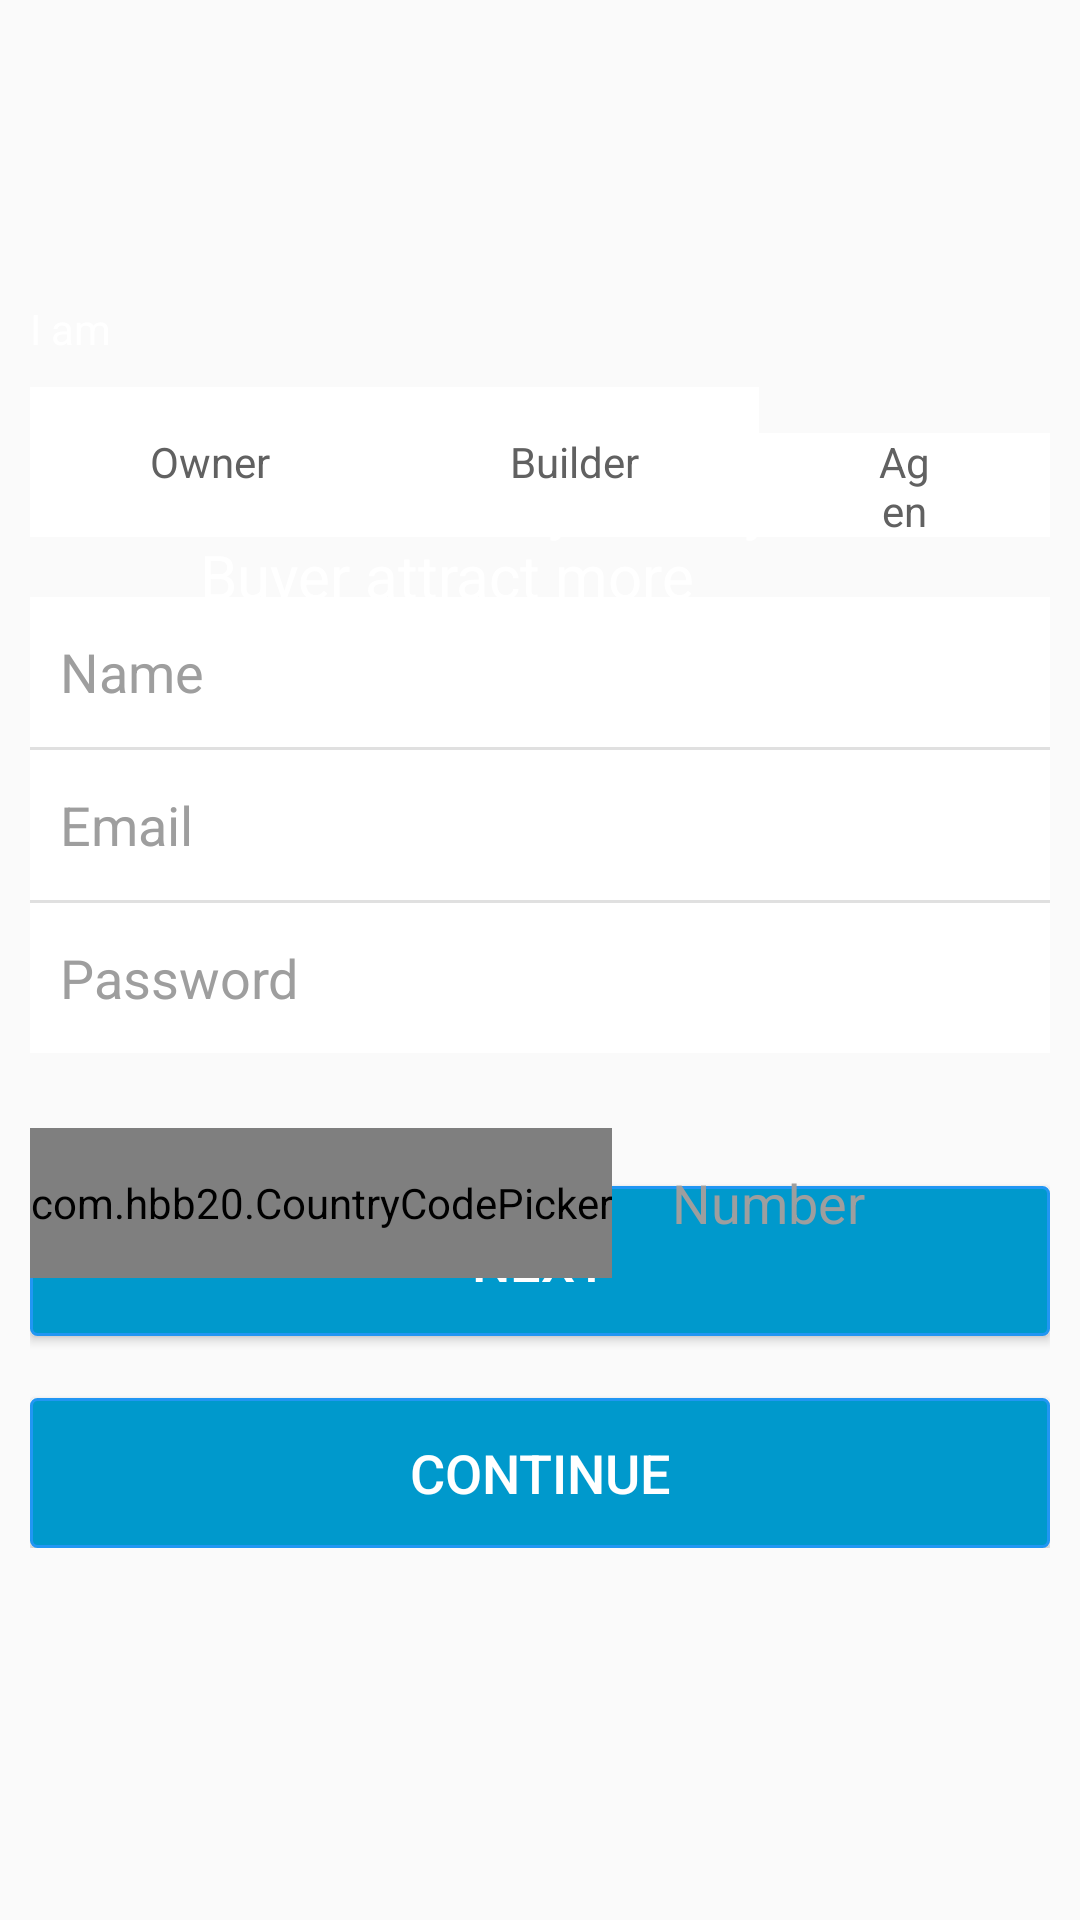

Layout XML and referenced resources for this Android screen:
<!-- AndroidManifest.xml: application theme SplashTheme -->
<!-- res/layout/owner_freagment.xml -->
<?xml version="1.0" encoding="utf-8"?>
<ScrollView xmlns:android="http://schemas.android.com/apk/res/android"
    xmlns:app="http://schemas.android.com/apk/res-auto"
    xmlns:tools="http://schemas.android.com/tools"
    android:layout_width="match_parent"
    android:layout_height="match_parent"
    tools:context="com.example.asad.homebuyerproject.OwnerFreagment">

    <RelativeLayout xmlns:android="http://schemas.android.com/apk/res/android"
        xmlns:tools="http://schemas.android.com/tools"
        android:id="@+id/frag1"
        android:layout_width="match_parent"
        android:layout_height="match_parent"
        android:orientation="vertical"
        tools:context="com.example.asad.homebuyerproject.OwnerFreagment">

        


        <LinearLayout
            android:id="@+id/panel2"
            android:layout_width="match_parent"
            android:layout_height="450dp"
            android:layout_marginLeft="10dp"
            android:layout_marginRight="10dp"
            android:gravity="center_vertical"
            android:orientation="vertical">


            <TextView
                android:layout_marginTop="150dp"
                android:paddingLeft="10dp"
                android:layout_width="match_parent"
                android:layout_height="wrap_content"
                android:text="@string/Test" />


            <AutoCompleteTextView
                android:paddingLeft="10dp"
                android:layout_marginTop="100dp"
                android:id="@+id/city"
                android:layout_width="fill_parent"
                android:layout_height="50dp"
                android:background="@drawable/rectanglesmallcorner"
                android:ems="10"
                android:hint="City"
                android:inputType="textAutoComplete"
                android:digits="abcdefghijklmnopqrstuvwxyz">

                <requestFocus />
            </AutoCompleteTextView>


            <Button
                android:layout_marginTop="40dp"
                android:layout_width="match_parent"
                android:layout_height="50dp"
                android:text="Next"
                android:background="@drawable/rectanglebutton"
                android:id="@+id/Next"
                android:textColor="#FFFFFF"
                android:textSize="18sp"
                android:layout_alignParentBottom="true"
                />




        </LinearLayout>


        <LinearLayout
            android:layout_width="match_parent"
            android:layout_height="wrap_content"
            android:layout_marginLeft="10dp"
            android:layout_marginRight="10dp"
            android:orientation="vertical"
            android:paddingBottom="20dp"
            android:paddingTop="100dp"
            android:id="@+id/panel">

            <TextView
                android:layout_width="match_parent"
                android:layout_height="wrap_content"
                android:gravity="left"
                android:paddingBottom="10dp"
                android:text="I am"
                android:textColor="#FFFFFF" />


            <LinearLayout
                android:layout_width="match_parent"
                android:layout_height="wrap_content"
                android:background="@drawable/rectanglesmallcorner">

                <TextView
                    android:layout_width="wrap_content"
                    android:layout_height="50dp"
                    android:paddingLeft="40dp"
                    android:paddingRight="40dp"
                    android:text="Owner"
                    android:gravity="center"
                    android:background="#FFFFFF"
                    android:textColor="#616161"
                    android:id="@+id/radio0" />


                <TextView
                    android:layout_width="wrap_content"
                    android:paddingLeft="40dp"
                    android:paddingRight="40dp"
                    android:layout_height="50dp"
                    android:text="Builder"
                    android:background="#FFFFFF"
                    android:gravity="center"
                    android:textColor="#616161"
                    android:id="@+id/radio1" />


                <TextView
                    android:layout_width="match_parent"
                    android:paddingLeft="40dp"
                    android:paddingRight="40dp"
                    android:layout_height="50dp"
                    android:text="Agent"
                    android:background="#FFFFFF"
                    android:gravity="center"
                    android:textColor="#616161"
                    android:id="@+id/radio2" />


            </LinearLayout>

            <View
                android:layout_width="wrap_content"
                android:layout_height="20dp" />


            <LinearLayout
                android:layout_width="match_parent"
                android:layout_height="wrap_content"
                android:background="@drawable/rectanglesmallcorner"
                android:orientation="vertical"
                >


                <EditText
                    android:id="@+id/name"
                    android:layout_width="fill_parent"
                    android:layout_height="50dp"
                    android:hint="Name"
                    android:inputType="textCapWords"
                    android:padding="10dp"
                    android:singleLine="true"
                    android:textColor="#9E9E9E"
                    android:textColorHint="#9E9E9E"
                    android:background="@drawable/rectanglewithoutcorners"/>

                <View
                    android:id="@+id/asad12"
                    android:layout_width="match_parent"
                    android:layout_height="1dp"
                    android:layout_below="@+id/Company_address"
                    android:layout_gravity="start"
                    android:background="#E0E0E0"

                    />


                <EditText
                    android:id="@+id/email"
                    android:layout_width="fill_parent"
                    android:layout_height="50dp"
                    android:hint="@string/hint_email"
                    android:inputType="textEmailAddress"
                    android:padding="10dp"
                    android:singleLine="true"
                    android:textColor="#9E9E9E"
                    android:textColorHint="#9E9E9E"
                    android:background="@drawable/rectanglewithoutcorners"/>

                <View

                    android:layout_width="match_parent"
                    android:layout_height="1dp"
                    android:layout_below="@+id/Company_address"
                    android:layout_gravity="start"
                    android:background="#E0E0E0"

                    />

                <EditText
                    android:id="@+id/password"
                    android:layout_width="fill_parent"
                    android:layout_height="50dp"
                    android:hint="Password"
                    android:inputType="textPassword"
                    android:padding="10dp"
                    android:singleLine="true"
                    android:textColor="#9E9E9E"
                    android:textColorHint="#9E9E9E"
                    android:background="@drawable/rectanglewithoutcorners"/>


            </LinearLayout>


            <RelativeLayout
                android:layout_width="match_parent"
                android:layout_height="wrap_content"
                android:layout_marginTop="20dp">

                <com.hbb20.CountryCodePicker
                    android:id="@+id/ccp"
                    android:gravity="center"
                    android:layout_width="wrap_content"
                    android:layout_height="50dp"
                    android:layout_marginTop="5dp"
                    android:background="@drawable/rectanglesmallcorner"
                    app:defaultNameCode="PK" />


                <EditText
                    android:layout_marginLeft="10dp"
                    android:id="@+id/mobile"
                    android:paddingLeft="10dp"
                    android:layout_width="match_parent"
                    android:layout_height="50dp"
                    android:layout_alignBottom="@+id/ccp"
                    android:layout_alignParentEnd="true"
                    android:layout_alignParentRight="true"
                    android:layout_toRightOf="@+id/ccp"
                    android:background="@drawable/rectanglesmallcorner"
                    android:hint="Number"
                    android:inputType="number"
                    android:singleLine="true"
                    android:textColor="#9E9E9E"
                    android:textColorHint="#9E9E9E" />


            </RelativeLayout>


            <Button
                android:layout_marginTop="40dp"
                android:layout_width="match_parent"
                android:layout_height="50dp"
                android:text="Continue"
                android:layout_gravity="bottom"
                android:background="@drawable/rectanglebutton"
                android:layout_alignParentBottom="true"
                android:id="@+id/Readytogo"
                android:textColor="#FFFFFF"
                android:textSize="18sp" />


        </LinearLayout>


    </RelativeLayout>

</ScrollView>
<!-- resources referenced by this layout -->
<resources>
  <!-- drawable rectanglebutton (drawable) -->
  <?xml version="1.0" encoding="utf-8"?>
      <shape xmlns:android="http://schemas.android.com/apk/res/android" android:shape="rectangle" >
          <corners
              android:radius="2dp"
  
              />
          <solid
              android:color="#0099CC"
              />
  
          <stroke
              android:width="1dp"
              android:color="#2196F3"
              />
      </shape>
  <!-- drawable rectanglewithoutcorners (drawable) -->
  <?xml version="1.0" encoding="utf-8"?>
  <shape
      xmlns:android="http://schemas.android.com/apk/res/android"
      android:shape="rectangle">
      <stroke android:width="0dp" android:color="#FFFFFF" />
      <gradient
          android:startColor="#FFFFFF"
          android:endColor="#FFFFFF"
          android:angle="-90" />
  </shape>
  <string name="Test"> <font color="white" size="20">Now tell us About your city. So, the \n\t\t\t\t\t\t\tBuyer attract more</font></string>
  <string name="hint_email">Email</string>
  <style name="SplashTheme" parent="@style/Theme.AppCompat.Light">
          <item name="windowNoTitle">true</item>
          <item name="windowActionBar">false</item>
          <item name="android:windowFullscreen">true</item>
          <item name="android:windowContentOverlay">@null</item>
      </style>
</resources>
